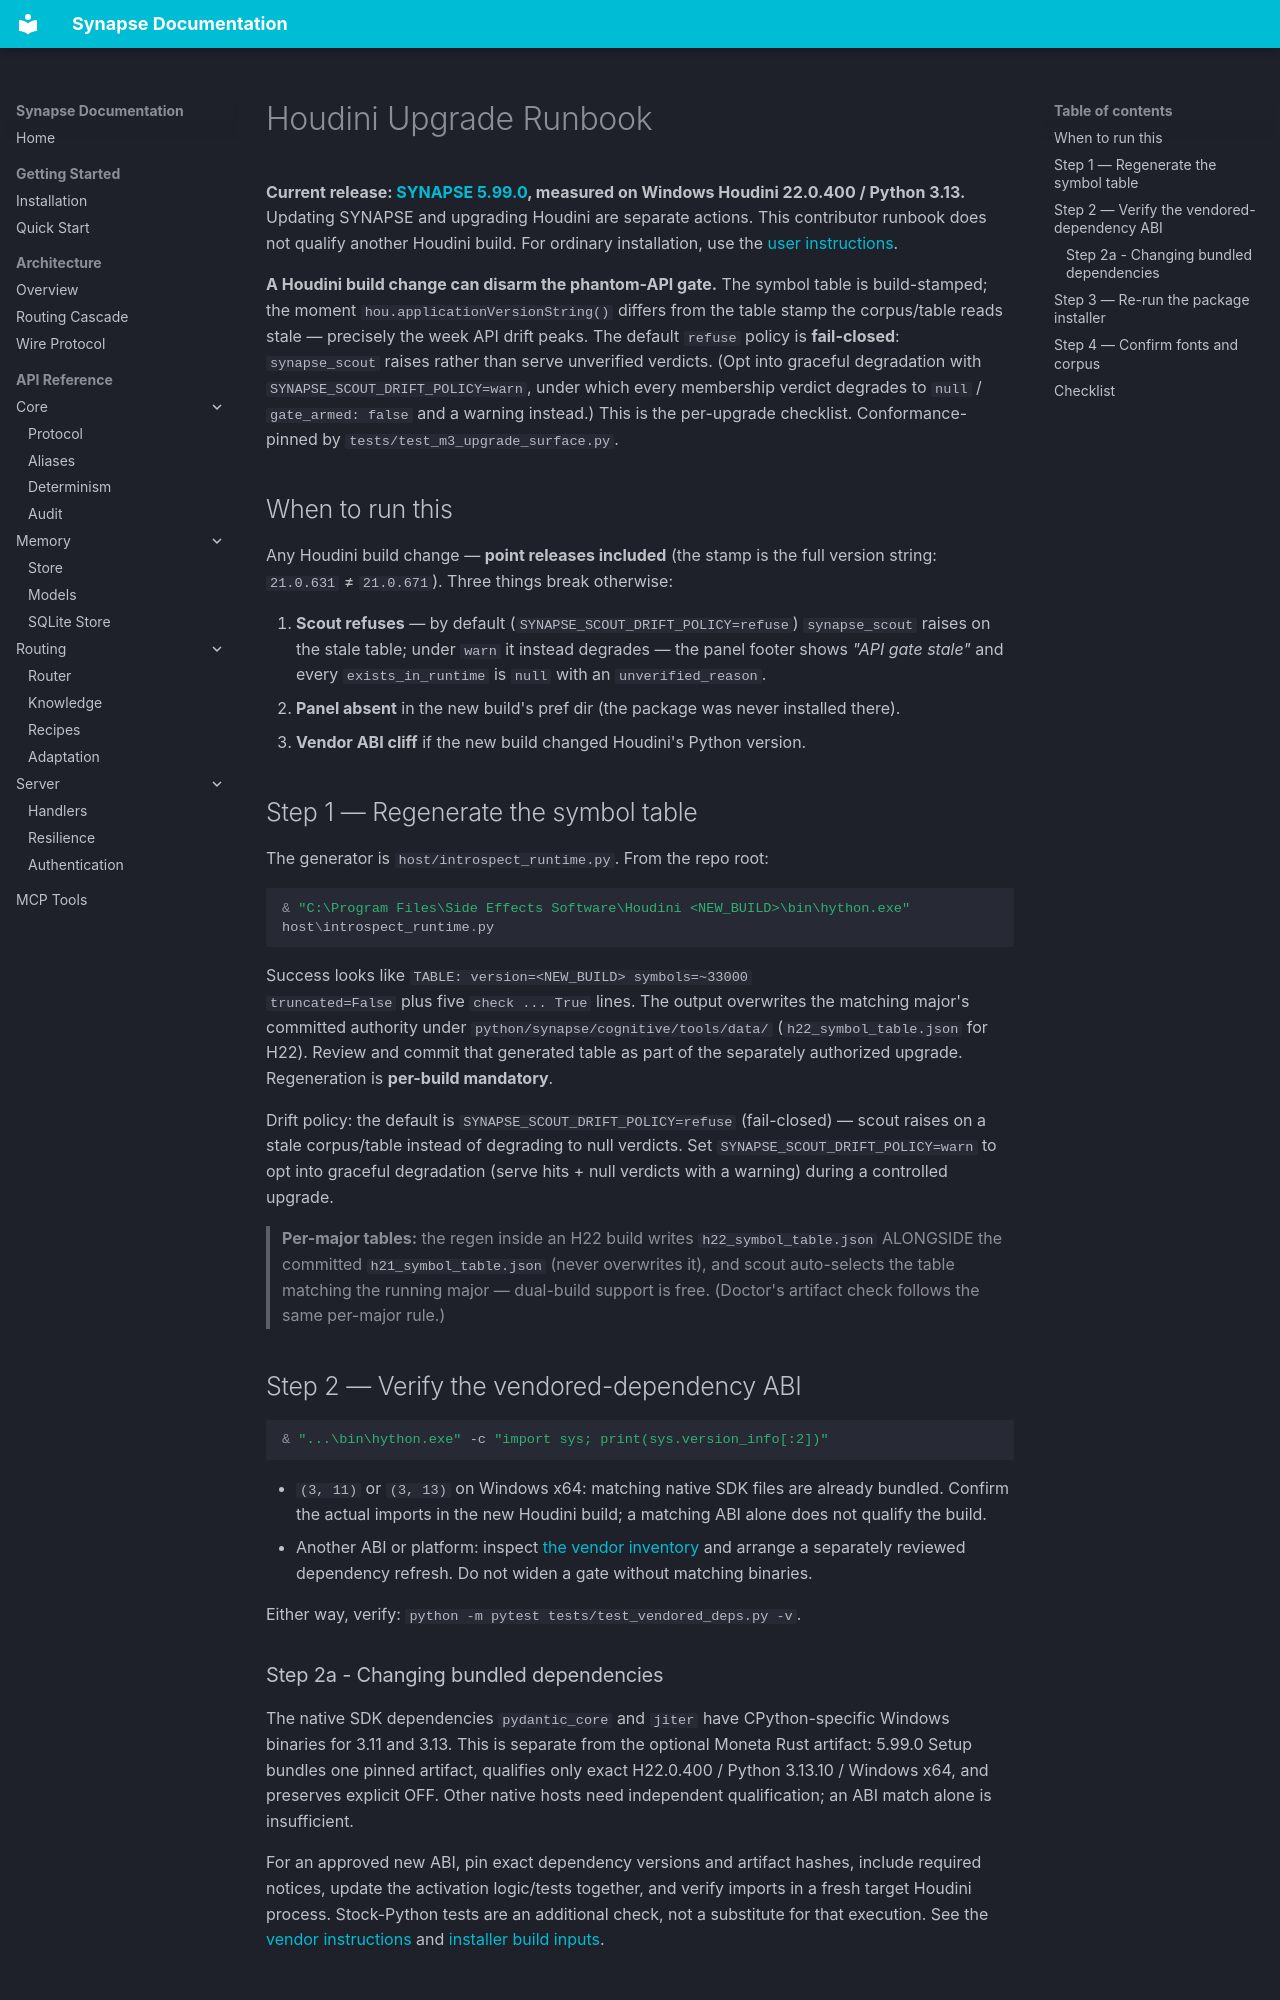

repository: JosephOIbrahim/Synapse · page: studio/UPGRADE/index.html · generator: mkdocs

# Houdini Upgrade Runbook

**Current release: [SYNAPSE 5.99.0](../releases/v5.99.0.md), measured on
Windows Houdini 22.0.400 / Python 3.13.** Updating SYNAPSE and upgrading Houdini
are separate actions. This contributor runbook does not qualify another Houdini
build. For ordinary installation, use the [user instructions](../../INSTRUCTIONS.md).

**A Houdini build change can disarm the phantom-API gate.** The symbol
table is build-stamped; the moment `hou.applicationVersionString()` differs
from the table stamp the corpus/table reads stale — precisely the week API
drift peaks. The default `refuse` policy is **fail-closed**: `synapse_scout`
raises rather than serve unverified verdicts. (Opt into graceful degradation
with `SYNAPSE_SCOUT_DRIFT_POLICY=warn`, under which every membership verdict
degrades to `null` / `gate_armed: false` and a warning instead.) This is the
per-upgrade checklist. Conformance-pinned by
`tests/test_m3_upgrade_surface.py`.

## When to run this

Any Houdini build change — **point releases included** (the stamp is the
full version string: `21.0.631` ≠ `21.0.671`). Three things break
otherwise:

1. **Scout refuses** — by default (`SYNAPSE_SCOUT_DRIFT_POLICY=refuse`)
   `synapse_scout` raises on the stale table; under `warn` it instead
   degrades — the panel footer shows *"API gate stale"* and every
   `exists_in_runtime` is `null` with an `unverified_reason`.
2. **Panel absent** in the new build's pref dir (the package was never
   installed there).
3. **Vendor ABI cliff** if the new build changed Houdini's Python version.

## Step 1 — Regenerate the symbol table

The generator is `host/introspect_runtime.py`. From the repo root:

```powershell
& "C:\Program Files\Side Effects Software\Houdini <NEW_BUILD>\bin\hython.exe" host\introspect_runtime.py
```

Success looks like `TABLE: version=<NEW_BUILD> symbols=~33000
truncated=False` plus five `check ... True` lines. The output overwrites
the matching major's committed authority under
`python/synapse/cognitive/tools/data/` (`h22_symbol_table.json` for H22).
Review and commit that generated table as part of the separately authorized upgrade.
Regeneration is **per-build mandatory**.

Drift policy: the default is `SYNAPSE_SCOUT_DRIFT_POLICY=refuse` (fail-closed)
— scout raises on a stale corpus/table instead of degrading to null verdicts.
Set `SYNAPSE_SCOUT_DRIFT_POLICY=warn` to opt into graceful degradation (serve
hits + null verdicts with a warning) during a controlled upgrade.

> **Per-major tables:** the regen inside an H22 build writes
> `h22_symbol_table.json` ALONGSIDE the committed `h21_symbol_table.json` (never overwrites
> it), and scout auto-selects the table matching the running major —
> dual-build support is free. (Doctor's artifact check follows the same
> per-major rule.)

## Step 2 — Verify the vendored-dependency ABI

```powershell
& "...\bin\hython.exe" -c "import sys; print(sys.version_info[:2])"
```

- `(3, 11)` or `(3, 13)` on Windows x64: matching native SDK files are already
  bundled. Confirm the actual imports in the new Houdini build; a matching ABI
  alone does not qualify the build.
- Another ABI or platform: inspect
  [the vendor inventory](../../python/synapse/_vendor/README.md) and arrange a
  separately reviewed dependency refresh. Do not widen a gate without matching binaries.

Either way, verify: `python -m pytest tests/test_vendored_deps.py -v`.
